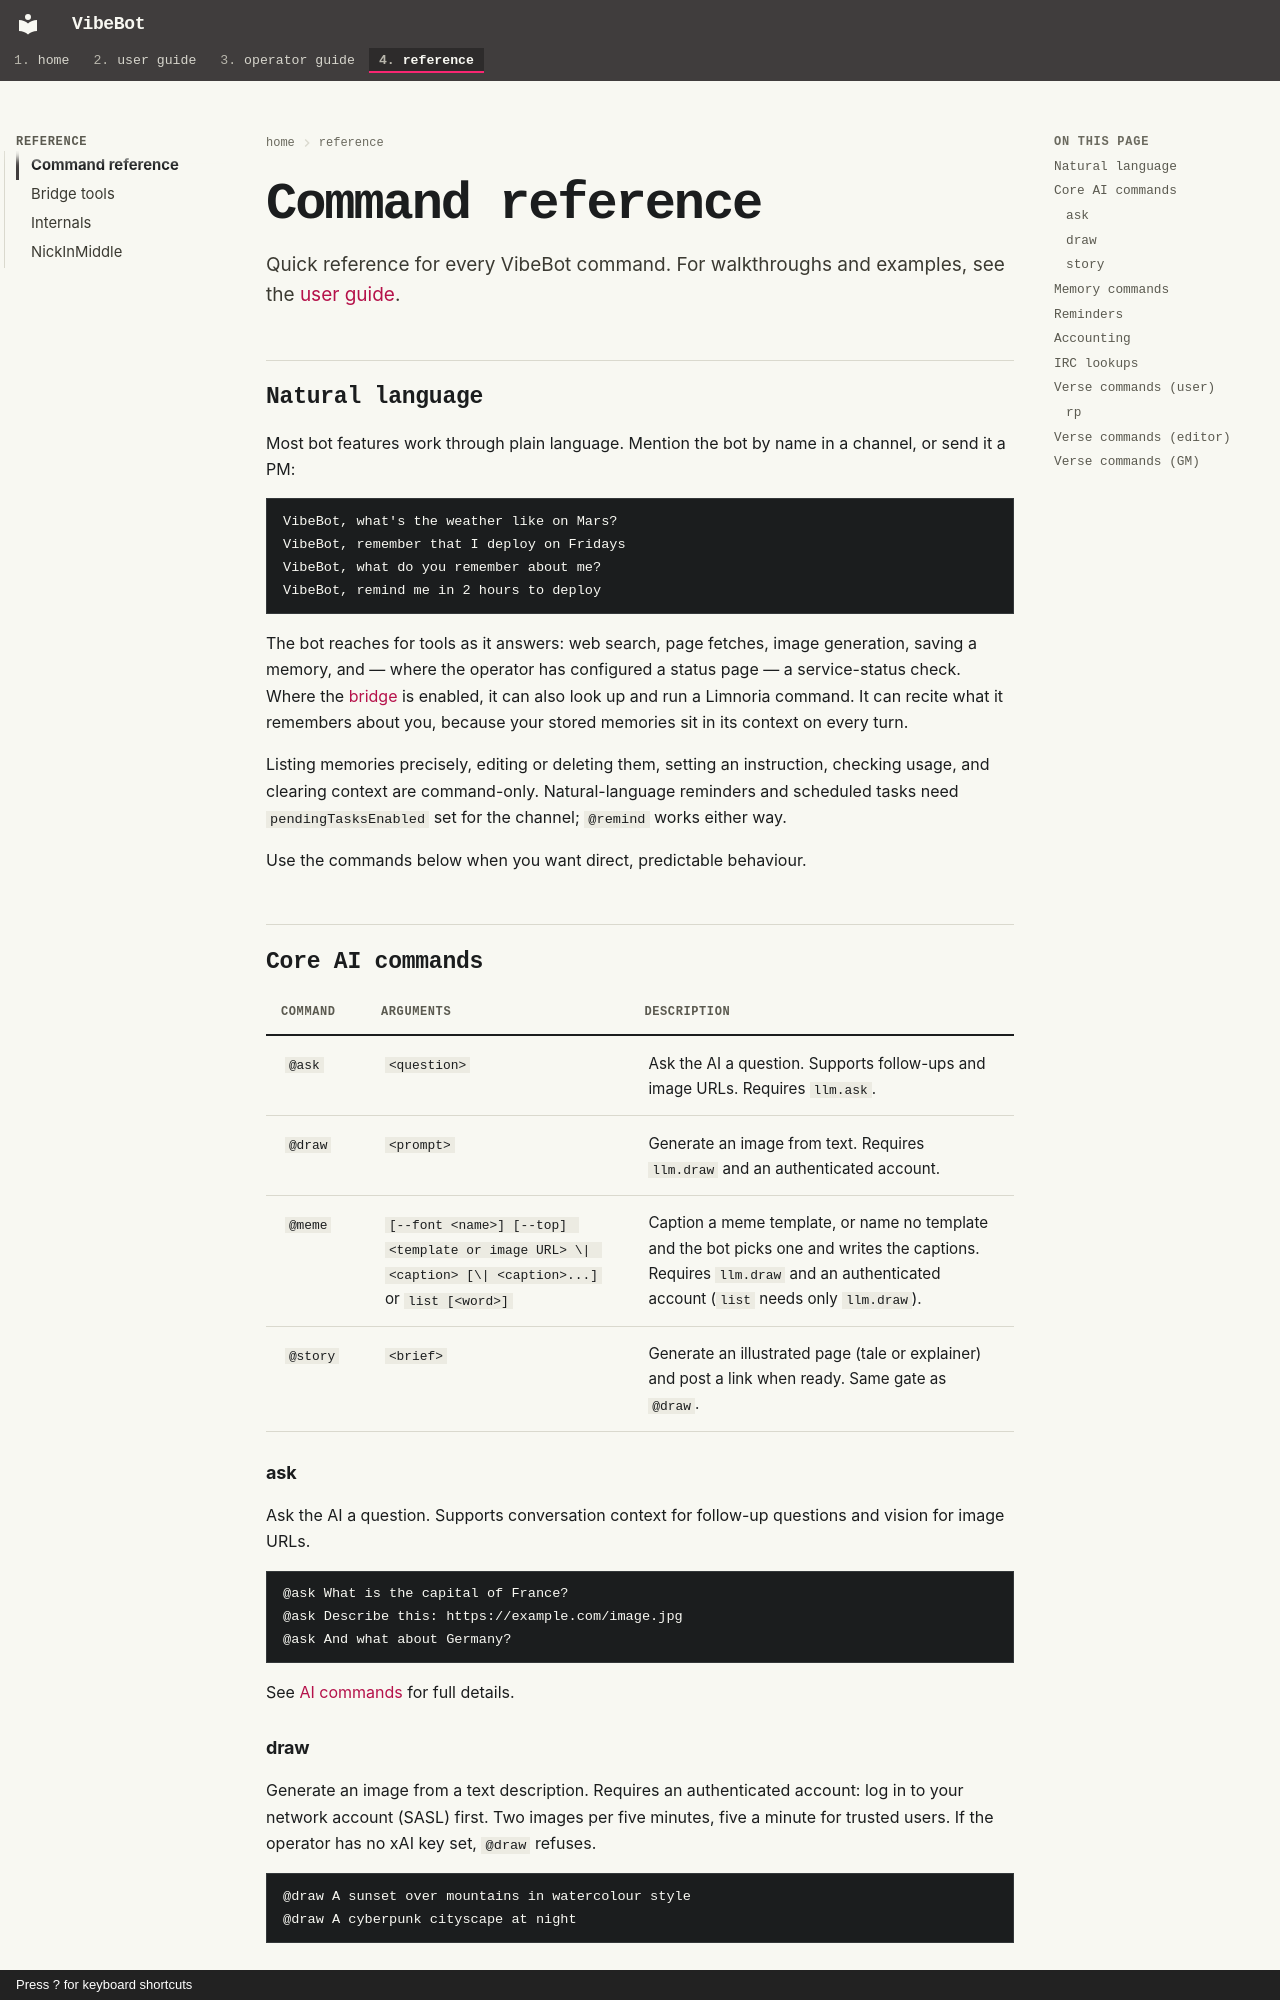

repository: rdrake/vibebot · page: reference/commands/index.html · generator: mkdocs · copyright: Press ? for keyboard shortcuts

# Command reference

Quick reference for every VibeBot command. For walkthroughs and
examples, see the [user guide](../user/getting-started.md).

## Natural language

Most bot features work through plain language. Mention the bot by name
in a channel, or send it a PM:

```
VibeBot, what's the weather like on Mars?
VibeBot, remember that I deploy on Fridays
VibeBot, what do you remember about me?
VibeBot, remind me in 2 hours to deploy
```

The bot reaches for tools as it answers: web search, page fetches,
image generation, saving a memory, and — where the operator
has configured a status page — a service-status check. Where the
[bridge](bridge-tools.md) is enabled, it can also look up and run a
Limnoria command. It can recite what it remembers about you, because
your stored memories sit in its context on every turn.

Listing memories precisely, editing or deleting them, setting an
instruction, checking usage, and clearing context are command-only.
Natural-language reminders and scheduled tasks need
`pendingTasksEnabled` set for the channel; `@remind` works either way.

Use the commands below when you want direct, predictable behaviour.

## Core AI commands

| Command | Arguments | Description |
|---------|-----------|-------------|
| `@ask` | `<question>` | Ask the AI a question. Supports follow-ups and image URLs. Requires `llm.ask`. |
| `@draw` | `<prompt>` | Generate an image from text. Requires `llm.draw` and an authenticated account. |
| `@meme` | `[--font <name>] [--top] <template or image URL> \| <caption> [\| <caption>...]` or `list [<word>]` | Caption a meme template, or name no template and the bot picks one and writes the captions. Requires `llm.draw` and an authenticated account (`list` needs only `llm.draw`). |
| `@story` | `<brief>` | Generate an illustrated page (tale or explainer) and post a link when ready. Same gate as `@draw`. |

### ask

Ask the AI a question. Supports conversation context for follow-up
questions and vision for image URLs.

```
@ask What is the capital of France?
@ask Describe this: https://example.com/image.jpg
@ask And what about Germany?
```

See [AI commands](../user/ai-commands.md) for full details.

### draw

Generate an image from a text description. Requires an authenticated
account: log in to your network account (SASL) first. Two images per
five minutes, five a minute for trusted users. If the operator has no
xAI key set, `@draw` refuses.

```
@draw A sunset over mountains in watercolour style
@draw A cyberpunk cityscape at night
```
